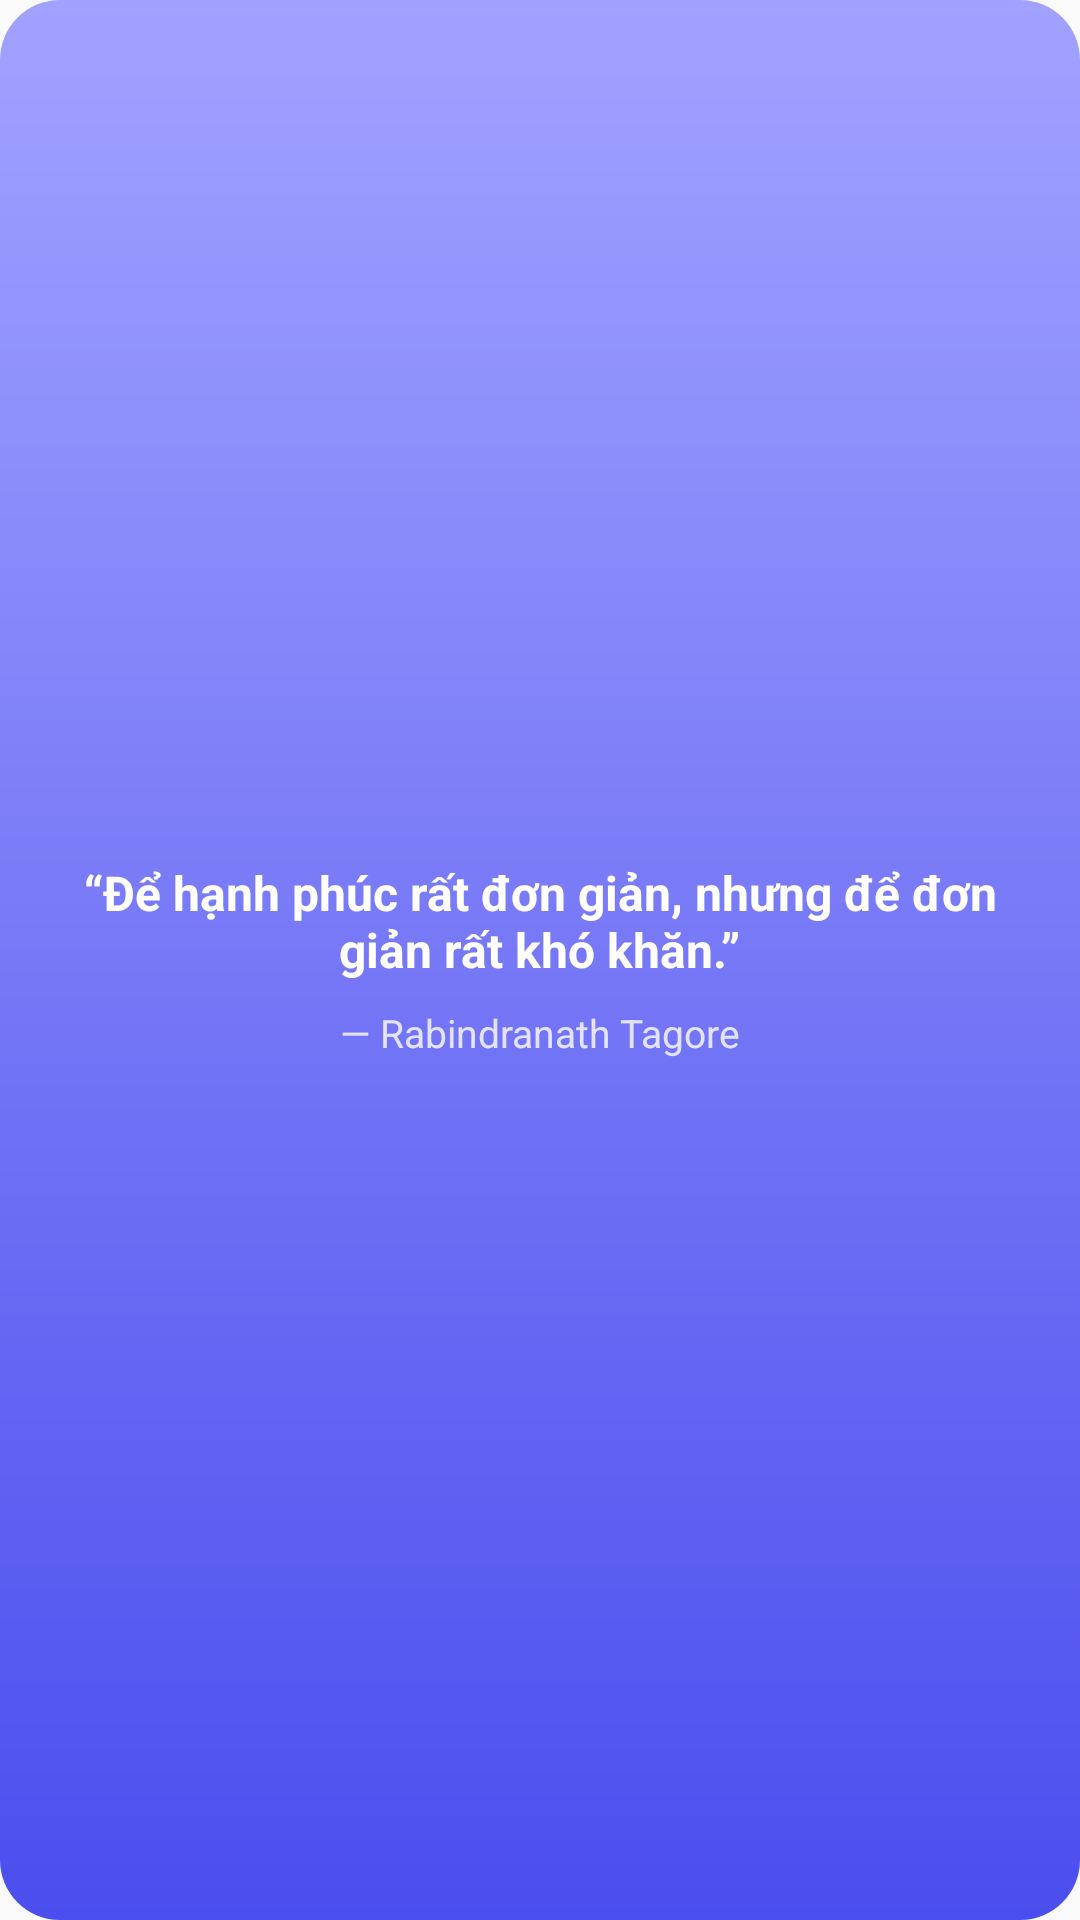

Write the Android layout XML for this screen, with the resource values it uses.
<!-- AndroidManifest.xml: application theme Theme.TuVi -->
<!-- res/layout/quote_widget_preview.xml -->
<?xml version="1.0" encoding="utf-8"?>
<LinearLayout xmlns:android="http://schemas.android.com/apk/res/android"
    android:layout_width="match_parent"
    android:layout_height="match_parent"
    android:background="@drawable/quote_widget_background"
    android:gravity="center"
    android:orientation="vertical"
    android:padding="16dp">

    <TextView
        android:layout_width="wrap_content"
        android:layout_height="wrap_content"
        android:gravity="center"
        android:text="“Để hạnh phúc rất đơn giản, nhưng để đơn giản rất khó khăn.”"
        android:textColor="#FFFFFFFF"
        android:textSize="16sp"
        android:textStyle="bold" />

    <TextView
        android:layout_width="wrap_content"
        android:layout_height="wrap_content"
        android:layout_marginTop="8dp"
        android:text="— Rabindranath Tagore"
        android:textColor="#CCFFFFFF"
        android:textSize="13sp" />
</LinearLayout>
<!-- resources referenced by this layout -->
<resources>
  <!-- drawable quote_widget_background (drawable) -->
  <?xml version="1.0" encoding="utf-8"?>
  <shape xmlns:android="http://schemas.android.com/apk/res/android"
      android:shape="rectangle">
      <corners android:radius="20dp" />
      <gradient
          android:startColor="#FFA1A2FF"
          android:endColor="#FF4B4EEE"
          android:angle="270" />
  </shape>
  <style name="Theme.TuVi" parent="Theme.AppCompat.DayNight.NoActionBar">
          <item name="android:statusBarColor">@android:color/transparent</item>
          <item name="android:navigationBarColor">@android:color/transparent</item>
          <item name="android:windowLightStatusBar">true</item>
      </style>
</resources>
